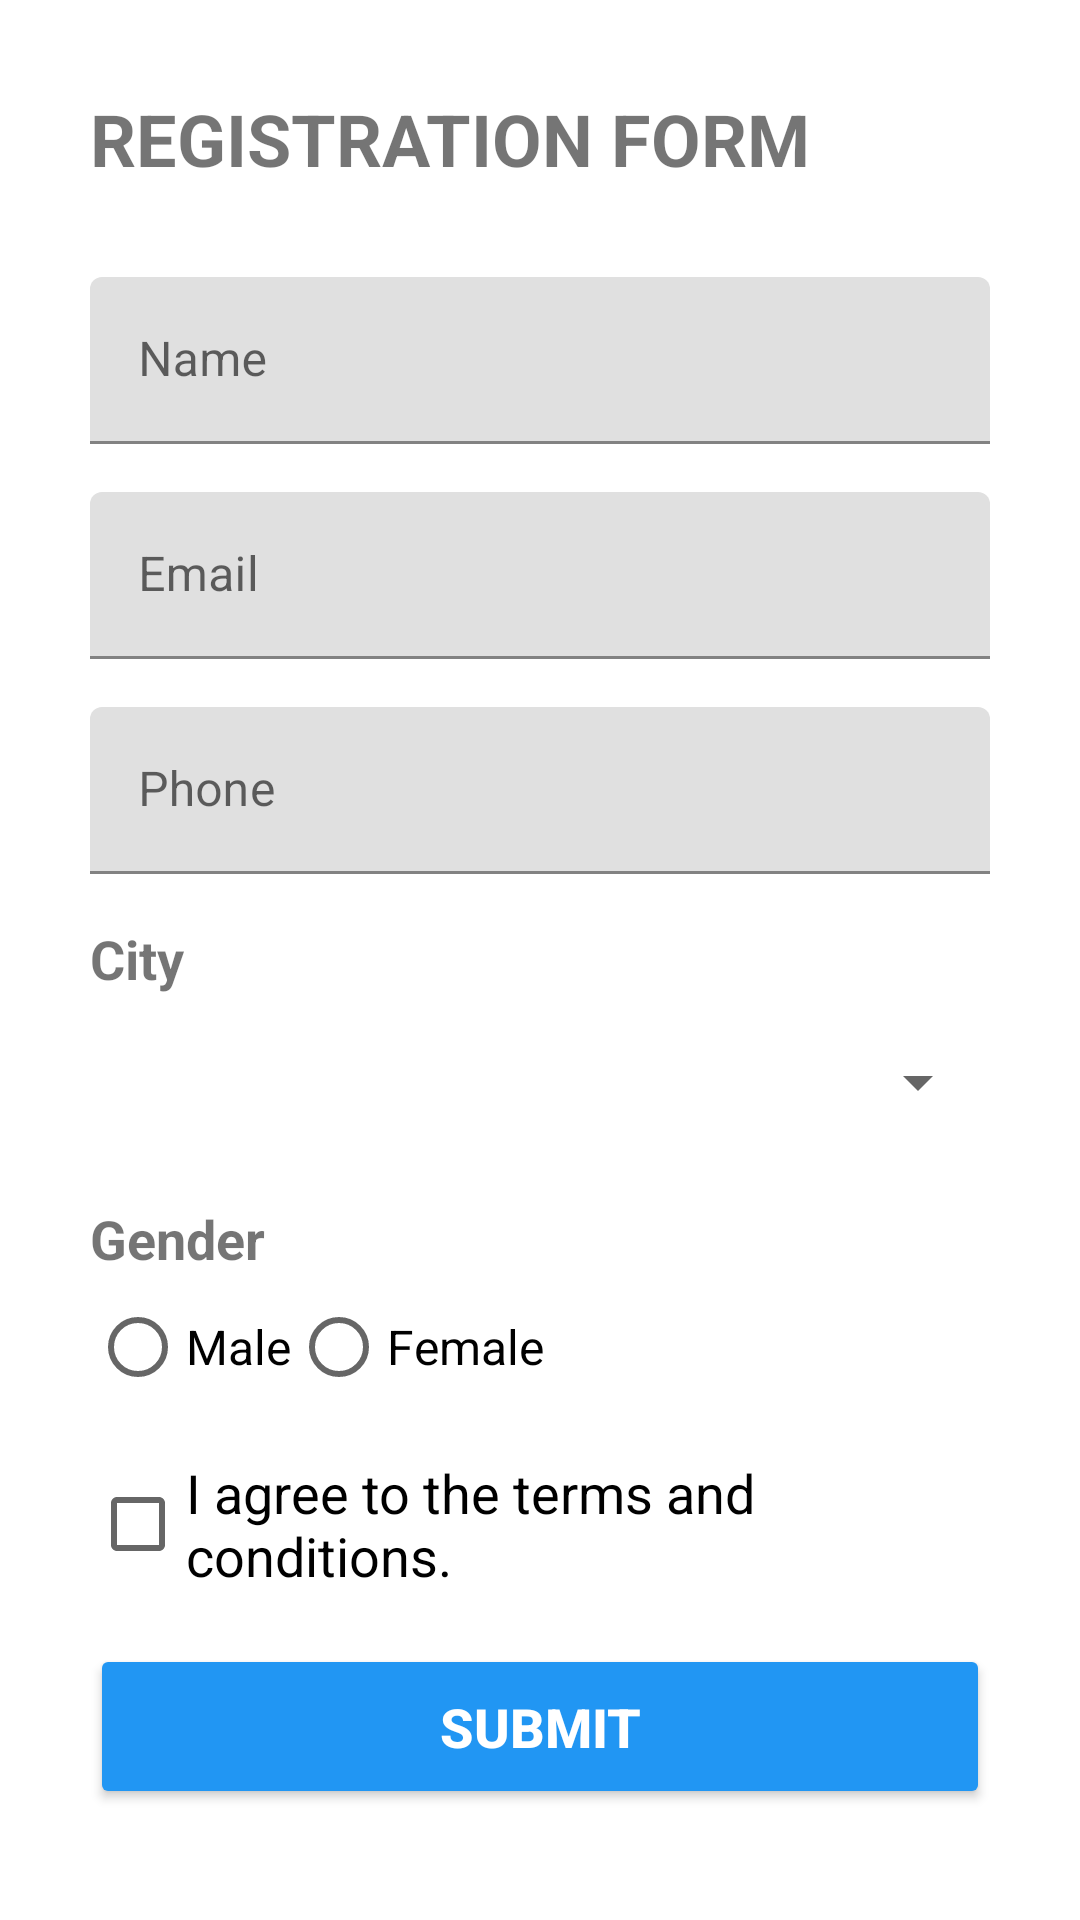

Write the Android layout XML for this screen, with the resource values it uses.
<!-- AndroidManifest.xml: application theme Theme.Android_Learning_Tasks -->
<!-- res/layout/week4_task1.xml -->
<?xml version="1.0" encoding="utf-8"?>
<LinearLayout
    xmlns:android="http://schemas.android.com/apk/res/android"
    android:layout_width="match_parent"
    android:layout_height="match_parent"
    android:fitsSystemWindows="true"
    android:orientation="vertical">

    <LinearLayout
        android:layout_width="match_parent"
        android:layout_height="wrap_content"
        android:orientation="vertical"
        android:padding="30sp">

        <TextView
            android:layout_width="match_parent"
            android:layout_height="wrap_content"
            android:text="@string/title"
            android:textSize="24sp"
            android:textStyle="bold"
            android:layout_marginBottom="30dp"/>

        <com.google.android.material.textfield.TextInputLayout
            android:id="@+id/txtName"
            android:layout_width="match_parent"
            android:layout_height="wrap_content"
            android:textSize="16sp"
            android:hint="@string/name">

            <com.google.android.material.textfield.TextInputEditText
                android:id="@+id/edtName"
                android:layout_width="match_parent"
                android:layout_height="wrap_content"
                android:textSize="16sp"
                android:digits="@string/nameInput"
                android:inputType="text"/>
        </com.google.android.material.textfield.TextInputLayout>

        <com.google.android.material.textfield.TextInputLayout
            android:id="@+id/txtEmail"
            android:layout_width="match_parent"
            android:layout_height="wrap_content"
            android:layout_marginTop="16dp"
            android:textSize="16sp"
            android:hint="@string/email">

            <com.google.android.material.textfield.TextInputEditText
                android:id="@+id/edtEmail"
                android:layout_width="match_parent"
                android:layout_height="wrap_content"
                android:textSize="16sp"
                android:inputType="textEmailAddress" />
        </com.google.android.material.textfield.TextInputLayout>

        <com.google.android.material.textfield.TextInputLayout
            android:id="@+id/txtPhone"
            android:layout_width="match_parent"
            android:layout_height="wrap_content"
            android:layout_marginTop="16dp"
            android:textSize="16sp"
            android:hint="@string/phone">

            <com.google.android.material.textfield.TextInputEditText
                android:id="@+id/edtPhone"
                android:layout_width="match_parent"
                android:layout_height="wrap_content"
                android:digits="1234567890"
                android:maxLength="10"
                android:textSize="16sp"
                android:inputType="phone"/>
        </com.google.android.material.textfield.TextInputLayout>

        <TextView
            android:id="@+id/txtCity"
            android:layout_width="wrap_content"
            android:layout_height="wrap_content"
            android:layout_marginTop="16dp"
            android:textSize="18sp"
            android:text="@string/city"
            android:textStyle="bold" />

        <Spinner
            android:id="@+id/spinnerCity"
            android:layout_width="match_parent"
            android:layout_height="48dp"
            android:layout_marginTop="5dp"/>

        <TextView
            android:id="@+id/tvCityError"
            android:layout_width="match_parent"
            android:layout_height="wrap_content"
            android:textColor="@color/red"
            android:textSize="12sp"
            android:visibility="gone"/>

        <TextView
            android:id="@+id/txtGender"
            android:layout_width="wrap_content"
            android:layout_height="wrap_content"
            android:layout_marginTop="16dp"
            android:textSize="18sp"
            android:text="@string/gender"
            android:textStyle="bold" />

        <RadioGroup
            android:layout_width="match_parent"
            android:layout_height="wrap_content"
            android:orientation="horizontal"
            android:id="@+id/rgGender">

            <RadioButton
                android:layout_width="wrap_content"
                android:layout_height="wrap_content"
                android:text="@string/male"
                android:textSize="16sp"
                android:id="@+id/rbMale"/>
            <RadioButton
                android:layout_width="wrap_content"
                android:layout_height="wrap_content"
                android:text="@string/female"
                android:textSize="16sp"
                android:id="@+id/rbFemale"/>
        </RadioGroup>

        <TextView
            android:id="@+id/tvGenderError"
            android:layout_width="match_parent"
            android:layout_height="wrap_content"
            android:textColor="@color/red"
            android:textSize="12sp"
            android:visibility="gone"/>

        <CheckBox
            android:id="@+id/cbTerm"
            android:layout_width="wrap_content"
            android:layout_height="wrap_content"
            android:layout_marginTop="11dp"
            android:textSize="18sp"
            android:text="@string/terms"/>

        <TextView
            android:id="@+id/tvTermsError"
            android:layout_width="match_parent"
            android:layout_height="wrap_content"
            android:textColor="@color/red"
            android:textSize="12sp"
            android:visibility="gone"/>

        <Button
            android:id="@+id/btnSubmit"
            android:layout_width="match_parent"
            android:layout_height="55dp"
            android:text="@string/submit"
            android:textSize="18sp"
            android:textStyle="bold"
            android:layout_marginTop="16dp"
            android:textColor="@color/white"
            android:backgroundTint="@color/btnColor"/>

    </LinearLayout>

</LinearLayout>
<!-- resources referenced by this layout -->
<resources>
  <color name="btnColor">#2196F3</color>"&gt;
  <color name="red">#C30A0A</color>
  <color name="white">#FFFFFFFF</color>
  <string name="city">City</string>
  <string name="email">Email</string>
  <string name="female">Female</string>
  <string name="gender">Gender</string>
  <string name="male">Male</string>
  <string name="name">Name</string>
  <string name="nameInput">ABCDEFGHIJKLMNOPQRSTUVWXYZabcdefghijklmnopqrstuvwxyz "</string>
  <string name="phone">Phone</string>
  <string name="submit">SUBMIT</string>
  <string name="terms">I agree to the terms and conditions.</string>
  <string name="title">REGISTRATION FORM</string>
  <style name="Theme.Android_Learning_Tasks" parent="Base.Theme.Android_Learning_Tasks" />
  <style name="Base.Theme.Android_Learning_Tasks" parent="Theme.MaterialComponents.DayNight.DarkActionBar">
          
          
      </style>
</resources>
